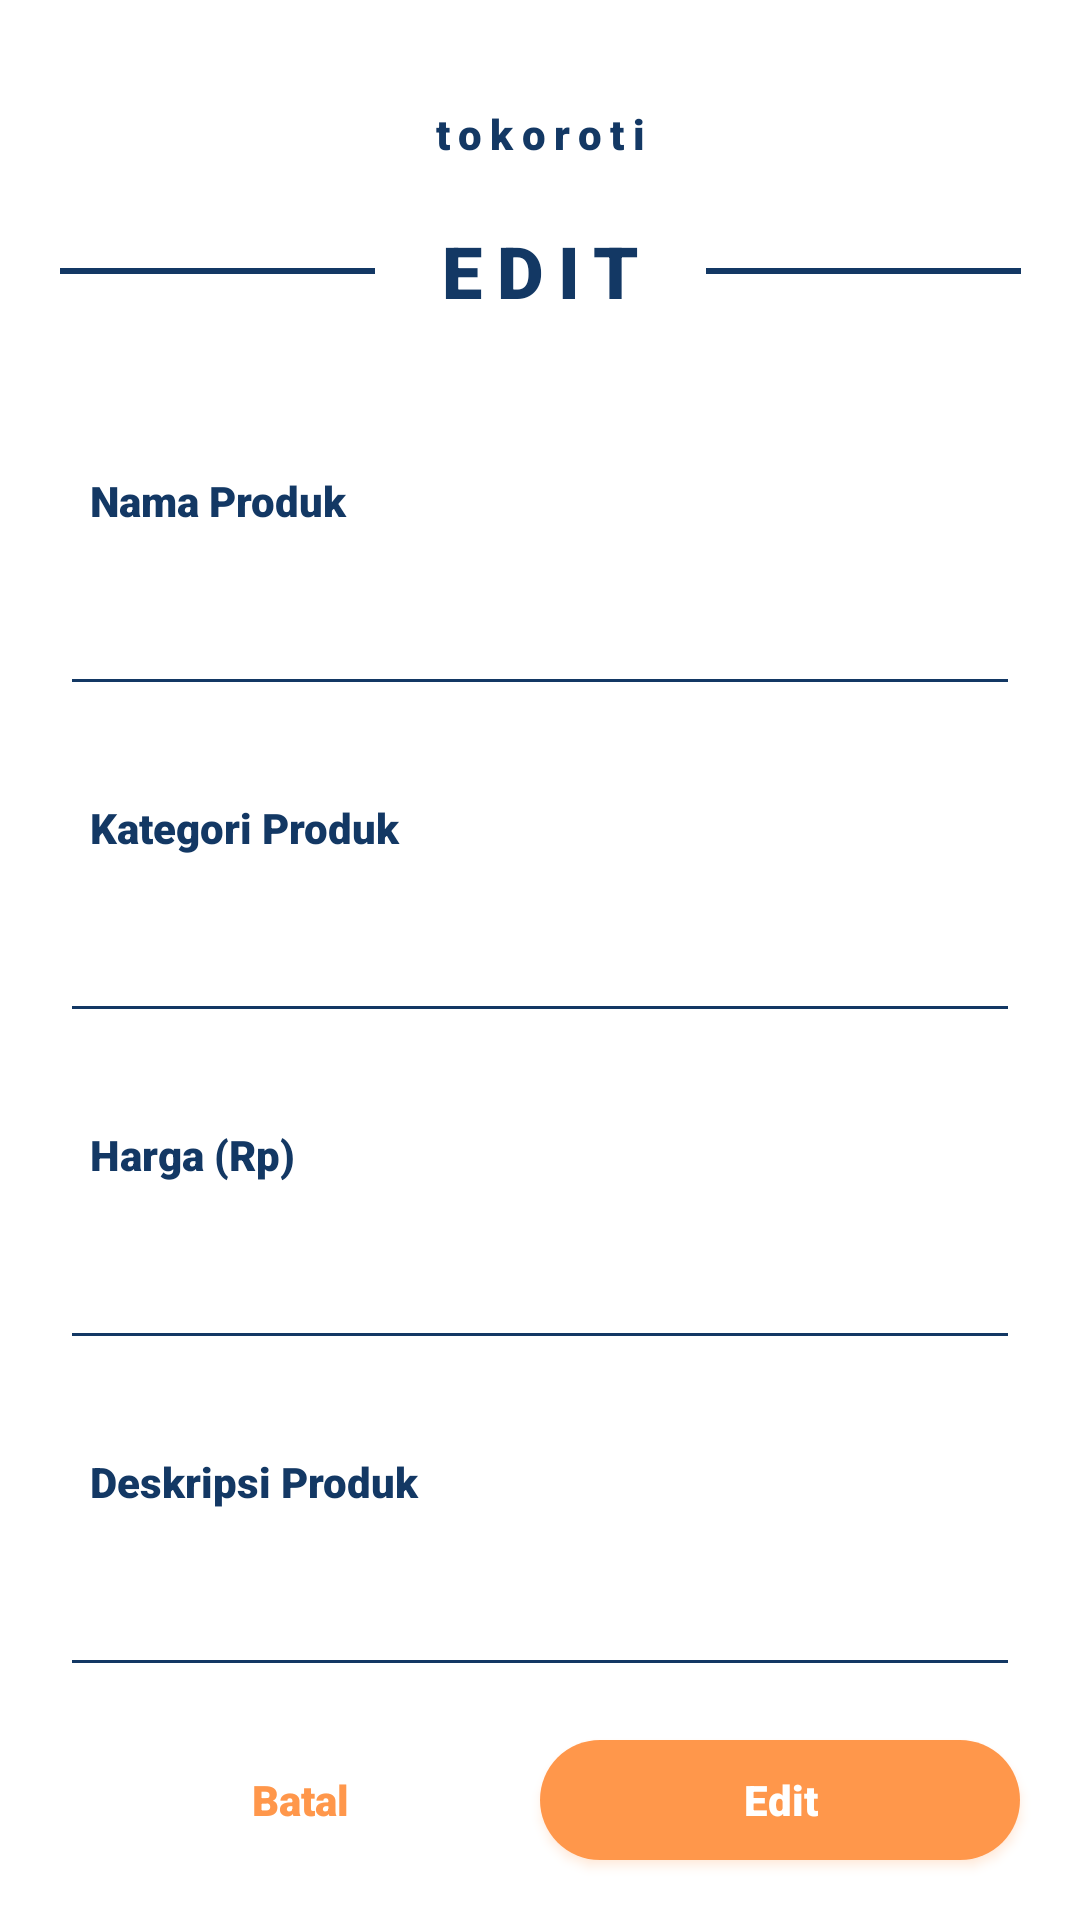

Reconstruct the res/layout file that produces this screen, plus the resources it refers to.
<!-- AndroidManifest.xml: application theme Theme.Tokoroti -->
<!-- res/layout/activity_edit.xml -->
<?xml version="1.0" encoding="utf-8"?>
<androidx.constraintlayout.widget.ConstraintLayout
    xmlns:android="http://schemas.android.com/apk/res/android"
    xmlns:app="http://schemas.android.com/apk/res-auto"
    android:layout_width="match_parent"
    android:layout_height="match_parent"
    android:orientation="vertical">

    <ImageView
        android:id="@+id/imageView"
        android:layout_width="wrap_content"
        android:layout_height="wrap_content"
        android:layout_marginVertical="30sp"
        android:src="@drawable/ic_logo_blue"
        app:layout_constraintEnd_toEndOf="parent"
        app:layout_constraintStart_toStartOf="parent"
        app:layout_constraintTop_toTopOf="parent" />

    <TextView
        android:id="@+id/textView"
        android:layout_width="wrap_content"
        android:layout_height="wrap_content"
        android:layout_marginVertical="5sp"
        android:fontFamily="sans-serif-black"
        android:letterSpacing="0.2"
        android:text="tokoroti"
        android:textColor="@color/dark_blue"
        android:textSize="14sp"
        app:layout_constraintEnd_toEndOf="parent"
        app:layout_constraintStart_toStartOf="parent"
        app:layout_constraintTop_toBottomOf="@+id/imageView" />


    <View
        android:id="@+id/view"
        android:layout_width="105sp"
        android:layout_height="2dp"
        android:background="@color/dark_blue"
        app:layout_constraintBottom_toBottomOf="@+id/textView2"
        app:layout_constraintEnd_toStartOf="@+id/textView2"
        app:layout_constraintStart_toStartOf="parent"
        app:layout_constraintTop_toTopOf="@+id/textView2" />

    <TextView
        android:id="@+id/textView2"
        android:layout_width="wrap_content"
        android:layout_height="wrap_content"
        android:layout_marginVertical="20sp"
        android:fontFamily="sans-serif-black"
        android:letterSpacing="0.2"
        android:text="EDIT"
        android:textColor="@color/dark_blue"
        android:textSize="24sp"
        app:layout_constraintEnd_toEndOf="parent"
        app:layout_constraintStart_toStartOf="parent"
        app:layout_constraintTop_toBottomOf="@+id/textView" />

    <View
        android:id="@+id/view2"
        android:layout_width="105sp"
        android:layout_height="2dp"
        android:background="@color/dark_blue"
        app:layout_constraintBottom_toBottomOf="@+id/textView2"
        app:layout_constraintEnd_toEndOf="parent"
        app:layout_constraintStart_toEndOf="@+id/textView2"
        app:layout_constraintTop_toTopOf="@+id/textView2" />

    <TextView
        android:id="@+id/textView3"
        android:layout_width="wrap_content"
        android:layout_height="wrap_content"
        android:fontFamily="sans-serif-black"
        android:paddingHorizontal="10sp"
        android:text="Nama Produk"
        android:textColor="@color/dark_blue"
        android:textSize="14sp"
        app:layout_constraintBottom_toTopOf="@+id/et_nama"
        app:layout_constraintStart_toStartOf="@+id/et_nama" />

    <EditText
        android:id="@+id/et_nama"
        android:layout_width="match_parent"
        android:layout_height="wrap_content"
        android:layout_marginHorizontal="20sp"
        android:layout_marginVertical="70sp"
        android:backgroundTint="@color/dark_blue"
        android:fontFamily="sans-serif"
        android:paddingHorizontal="10sp"
        android:paddingVertical="20sp"
        android:textColor="@color/light_blue"
        android:textSize="14sp"
        app:layout_constraintEnd_toEndOf="parent"
        app:layout_constraintStart_toStartOf="parent"
        app:layout_constraintTop_toBottomOf="@+id/textView2" />

    <TextView
        android:id="@+id/textView4"
        android:layout_width="wrap_content"
        android:layout_height="wrap_content"
        android:fontFamily="sans-serif-black"
        android:paddingHorizontal="10sp"
        android:text="Kategori Produk"
        android:textColor="@color/dark_blue"
        android:textSize="14sp"
        app:layout_constraintBottom_toTopOf="@+id/et_kategori"
        app:layout_constraintStart_toStartOf="@+id/et_kategori" />

    <EditText
        android:id="@+id/et_kategori"
        android:layout_width="match_parent"
        android:layout_height="wrap_content"
        android:layout_marginHorizontal="20sp"
        android:layout_marginVertical="50sp"
        android:backgroundTint="@color/dark_blue"
        android:fontFamily="sans-serif"
        android:paddingHorizontal="10sp"
        android:paddingVertical="20sp"
        android:textColor="@color/light_blue"
        android:textSize="14sp"
        app:layout_constraintEnd_toEndOf="parent"
        app:layout_constraintStart_toStartOf="parent"
        app:layout_constraintTop_toBottomOf="@+id/et_nama" />

    <TextView
        android:id="@+id/textView5"
        android:layout_width="wrap_content"
        android:layout_height="wrap_content"
        android:fontFamily="sans-serif-black"
        android:paddingHorizontal="10sp"
        android:text="Harga (Rp)"
        android:textColor="@color/dark_blue"
        android:textSize="14sp"
        app:layout_constraintBottom_toTopOf="@+id/et_harga"
        app:layout_constraintStart_toStartOf="@+id/et_harga" />

    <EditText
        android:id="@+id/et_harga"
        android:layout_width="match_parent"
        android:layout_height="wrap_content"
        android:layout_marginVertical="50sp"
        android:layout_marginHorizontal="20sp"
        android:backgroundTint="@color/dark_blue"
        android:fontFamily="sans-serif"
        android:paddingHorizontal="30sp"
        android:paddingVertical="20sp"
        android:textColor="@color/light_blue"
        android:textSize="14sp"
        app:layout_constraintEnd_toEndOf="parent"
        app:layout_constraintStart_toStartOf="parent"
        app:layout_constraintTop_toBottomOf="@+id/et_kategori" />

    <TextView
        android:layout_width="wrap_content"
        android:layout_height="wrap_content"
        android:fontFamily="sans-serif-black"
        android:paddingHorizontal="10sp"
        android:text="Deskripsi Produk"
        android:textColor="@color/dark_blue"
        android:textSize="14sp"
        app:layout_constraintBottom_toTopOf="@+id/et_deskripsi"
        app:layout_constraintStart_toStartOf="@+id/et_deskripsi" />

    <EditText
        android:id="@+id/et_deskripsi"
        android:layout_width="match_parent"
        android:layout_height="wrap_content"
        android:layout_marginVertical="50sp"
        android:layout_marginHorizontal="20sp"
        android:backgroundTint="@color/dark_blue"
        android:fontFamily="sans-serif"
        android:paddingHorizontal="30sp"
        android:paddingVertical="20sp"
        android:textColor="@color/light_blue"
        android:textSize="14sp"
        app:layout_constraintEnd_toEndOf="parent"
        app:layout_constraintStart_toStartOf="parent"
        app:layout_constraintTop_toBottomOf="@+id/et_harga" />

    <Button
        android:id="@+id/btn_batal"
        android:layout_width="160sp"
        android:layout_height="40sp"
        android:layout_marginVertical="20sp"
        android:layout_marginHorizontal="20sp"
        android:background="@drawable/btn_trans"
        android:fontFamily="sans-serif-black"
        android:hint="Batal"
        android:textColorHint="@color/orange"
        android:textSize="14sp"
        app:layout_constraintBottom_toBottomOf="parent"
        app:layout_constraintStart_toStartOf="parent" />

    <Button
        android:id="@+id/btn_edit"
        android:layout_width="160sp"
        android:layout_height="40sp"
        android:layout_marginVertical="20sp"
        android:layout_marginHorizontal="20sp"
        android:elevation="20sp"
        android:outlineSpotShadowColor="@color/orange"
        android:outlineAmbientShadowColor="@color/orange"
        android:background="@drawable/btn_orange"
        android:fontFamily="sans-serif-black"
        android:hint="Edit"
        android:textColorHint="@color/white"
        android:textSize="14sp"
        app:layout_constraintBottom_toBottomOf="parent"
        app:layout_constraintEnd_toEndOf="parent" />

</androidx.constraintlayout.widget.ConstraintLayout>
<!-- resources referenced by this layout -->
<resources>
  <color name="dark_blue">#133864</color>
  <color name="light_blue">#007EFF</color>
  <color name="orange">#FF974B</color>
  <color name="white">#FFFFFFFF</color>
  <!-- drawable btn_orange (drawable-v24) -->
  <?xml version="1.0" encoding="utf-8"?>
  <shape xmlns:android="http://schemas.android.com/apk/res/android">
      <corners  android:radius="50sp"/>
      <solid android:color="@color/orange"/>
  </shape>
  <!-- drawable btn_trans (drawable-v24) -->
  <?xml version="1.0" encoding="utf-8"?>
  <shape xmlns:android="http://schemas.android.com/apk/res/android">
      <corners  android:radius="50sp"/>
      <solid android:color="@color/transparent"/>
  </shape>
  <style name="Theme.Tokoroti" parent="Theme.MaterialComponents.DayNight.DarkActionBar">
          
          <item name="colorPrimary">@color/orange</item>
          <item name="colorPrimaryVariant">@color/red</item>
          <item name="colorOnPrimary">@color/white</item>
          
          <item name="colorSecondary">@color/dark_blue</item>
          <item name="colorSecondaryVariant">@color/light_blue</item>
          <item name="colorOnSecondary">@color/black</item>
          
          <item name="android:statusBarColor" tools:targetApi="l">@color/transparent</item>
          
          <item name="android:windowNoTitle">true</item>
          <item name="windowActionBar">false</item>
          <item name="windowNoTitle">true</item>
      </style>
  <color name="transparent">#00133864</color>
  <color name="red">#FC6A57</color>
  <color name="black">#FF000000</color>
</resources>
